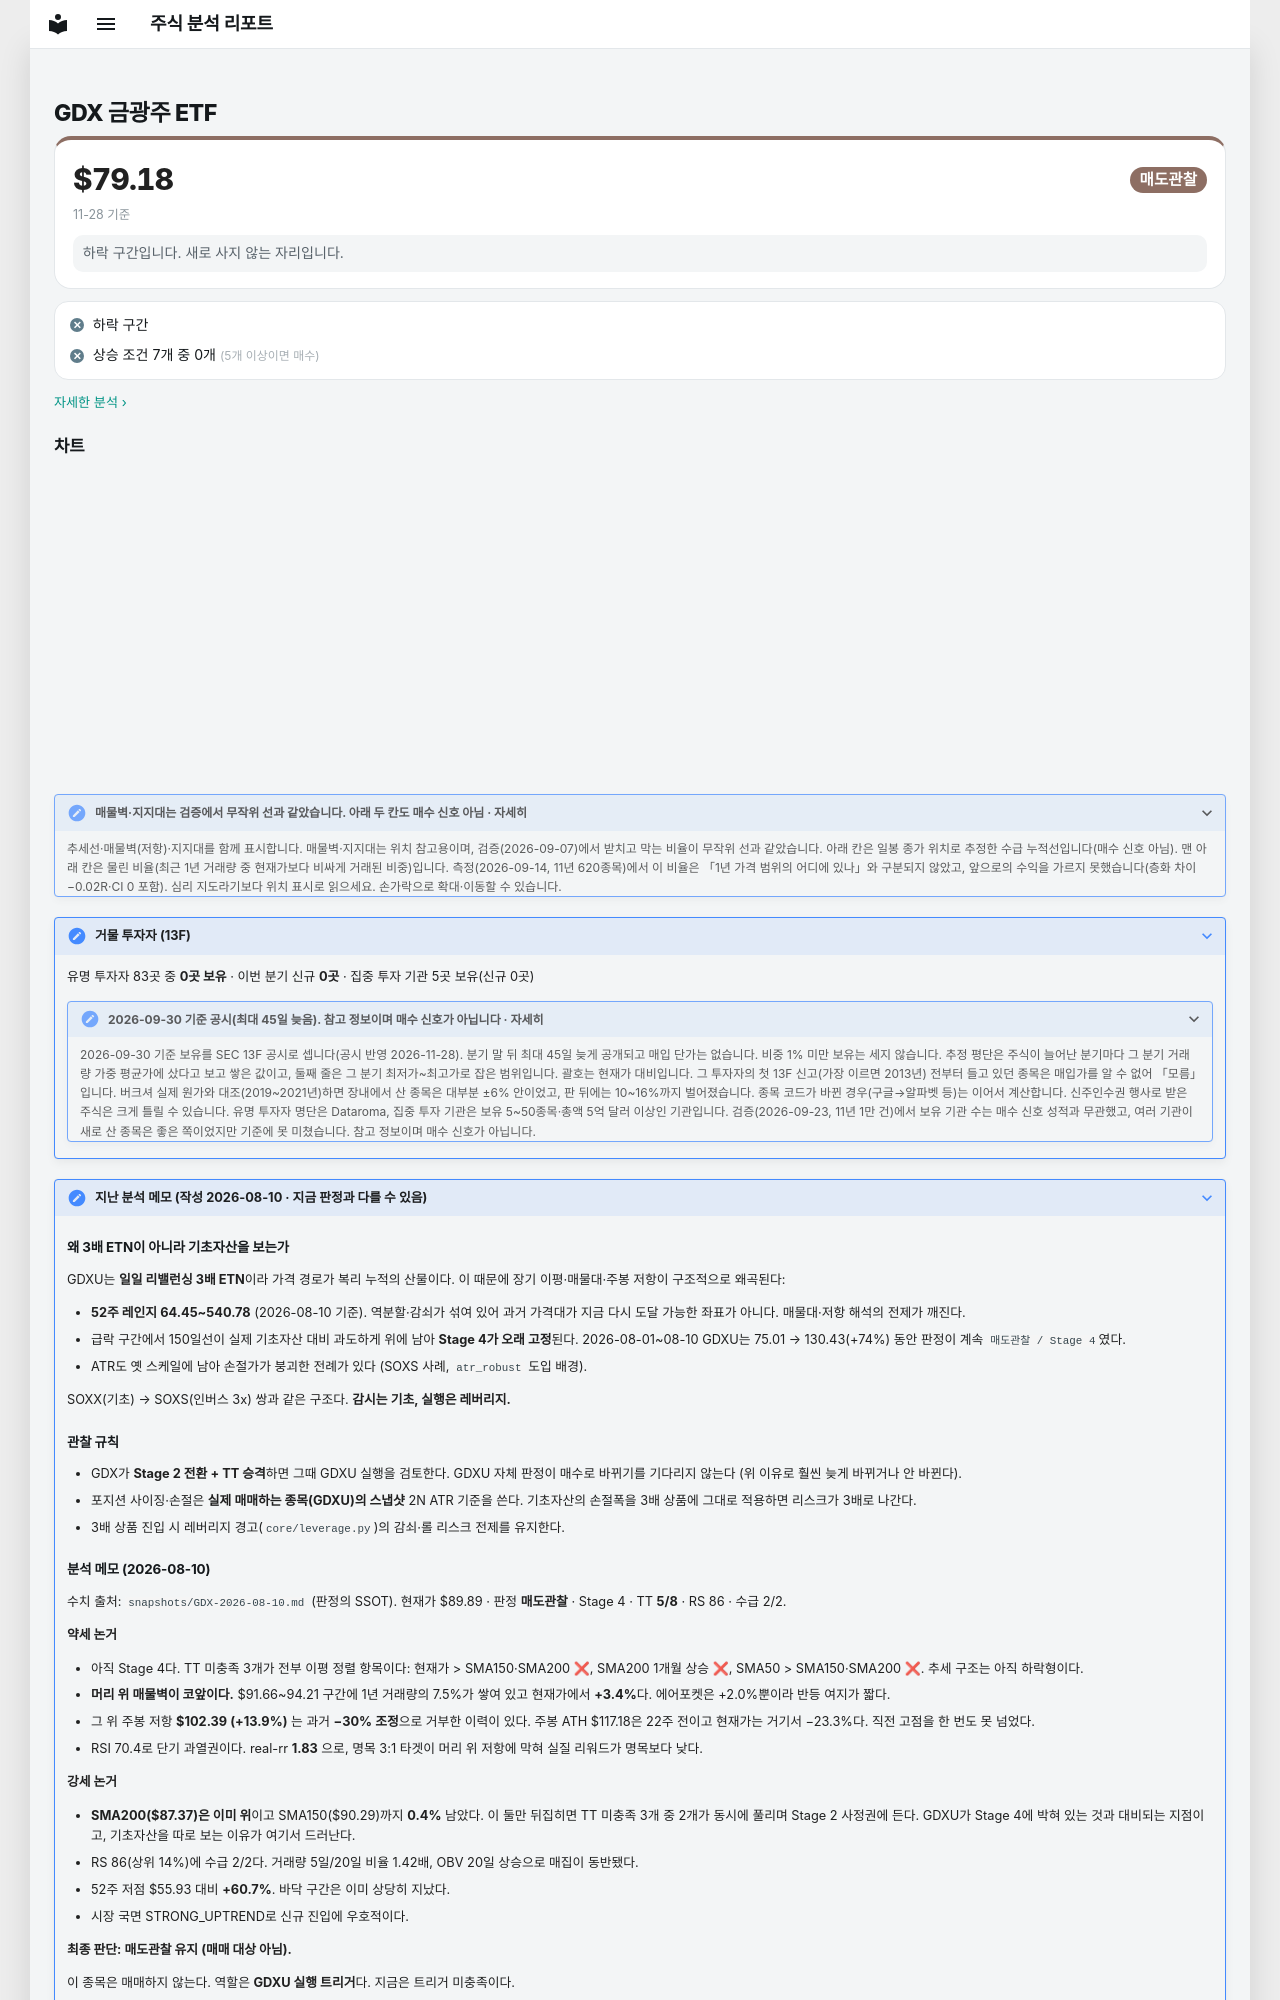

repository: soloandco/stock-reports · page: watchlist/GDX/index.html · generator: mkdocs

---
type: watchlist
ticker: GDX
market: NYSE
title: 금광주 ETF 관찰 종목
created: 2026-08-10
updated: 2026-08-10
tags:
  - stock-agent
  - watchlist
  - GDX
  - gold-miners
  - signal-source
status: watching
comments: true
lines:
  - kind: ma
    period: 150
    direction: above
    note: SMA150 탈환 (GDXU 실행 트리거. 2026-11-03 판정선 복귀로 EMA100 에서 옮김)
related:
  - "[[GDXU-gold-miners-3x]]"
---

# GDX 금광주 ETF

<div class="m-sum m-sum--sell"><div class="m-sum__top"><span class="m-sum__px">$79.18</span><span class="verdict verdict-sell">매도관찰</span></div><div class="m-sum__sub">11-28 기준</div><p class="m-why">하락 구간입니다. 새로 사지 않는 자리입니다.</p></div>

<div class="m-box m-checks"><div class="m-ck m-ck--no"><i>✕</i><span>하락 구간</span></div><div class="m-ck m-ck--no"><i>✕</i><span>상승 조건 7개 중 0개 <small>(5개 이상이면 매수)</small></span></div></div>

<p class="m-more"><a href="../../snapshots/GDX-2026-11-28/">자세한 분석 ›</a></p>
